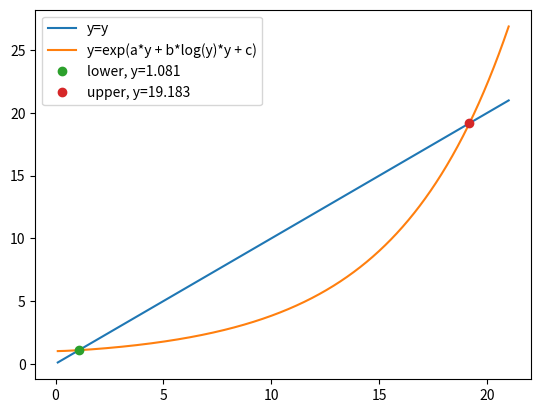

This chart was generated by the following Python code:
"""Calculate potential size."""

from typing import Callable
import numpy as np
import matplotlib.pyplot as plt


def g(y):
    return 5 * y - np.exp(y)


def w22_func(a: float = 0.062, b: float = 0.031, c: float = 0.008) -> Callable:
    def f(y: float) -> float:
        return np.exp(a * y + b * np.log(y) * y + c)

    return f


def wang_diff(a: float = 0.062, b: float = 0.031, c: float = 0.008) -> Callable:
    def f(y: float) -> float:
        return y - np.exp(a * y + b * np.log(y) * y + c)

    return f


def bisection(f: Callable, left: float, right: float, tol: float) -> float:
    # https://en.wikipedia.org/wiki/Root-finding_algorithms#Bisection_method
    fleft = f(left)
    fright = f(right)
    if fleft * fright > 0:
        print("Error: f(left) and f(right) must have opposite signs.")
        return None

    while fleft * fright < 0 and right - left > tol:
        mid = (left + right) / 2
        fmid = f(mid)
        if fleft * fmid < 0:
            right = mid
            fright = fmid
        else:
            left = mid
            fleft = fmid
    return (left + right) / 2


def plot_w22_func():
    f = w22_func()
    y = np.linspace(0.1, 21, 1000)
    plt.plot(y, y, label="y=y")
    plt.plot(y, f(y), label="y=exp(a*y + b*log(y)*y + c)")
    lower = bisection(wang_diff(), 0.01, 3, 1e-5)
    if lower is not None:
        print(lower, wang_diff()(lower))
    upper = bisection(wang_diff(), 6, 21, 1e-5)
    if upper is not None:
        print(upper, wang_diff()(upper))
    plt.plot(lower, f(lower), "o", label="lower, y={:.3f}".format(lower))
    plt.plot(upper, f(upper), "o", label="upper, y={:.3f}".format(upper))
    plt.legend()
    plt.show()


def buck(temp: float) -> float:  # temp in K -> saturation vapour pressure in Pa
    # https://en.wikipedia.org/wiki/Arden_Buck_equation
    temp = temp - 273.15
    return 0.61121 * np.exp((18.678 - temp / 234.5) * (temp / (257.14 + temp))) * 1000


def carnot(temp_hot: float, temp_cold: float) -> float:
    return (temp_hot - temp_cold) / temp_hot


def absolute_angular_momentum(v: float, r: float, f: float) -> float:
    return v * r + 0.5 * f * r**2


def a_param(
    near_surface_air_temperature: float,
    latent_heat_of_vaporization: float,
    gas_constant_for_water_vapor: float,
    beta_lift_parameterization,
    outflow_temperature: float,
    efficiency_relative_to_carnot: float,
    pressure_dry_at_inflow: float,
) -> float:
    near_surface_saturation_vapour_presure = buck(near_surface_air_temperature)
    carnot_efficiency = carnot(near_surface_air_temperature, outflow_temperature)
    return (
        near_surface_saturation_vapour_presure
        / pressure_dry_at_inflow
        * (
            efficiency_relative_to_carnot
            * carnot_efficiency
            * latent_heat_of_vaporization
            / gas_constant_for_water_vapor
            / near_surface_air_temperature
            - 1
        )
        / (
            (
                beta_lift_parameterization
                - efficiency_relative_to_carnot * carnot_efficiency
            )
        )
    )


def b_param(
    near_surface_air_temperature: float,
    beta_lift_parameterization,
    outflow_temperature: float,
    efficiency_relative_to_carnot: float,
    pressure_dry_at_inflow: float,
) -> float:
    near_surface_saturation_vapour_presure = buck(near_surface_air_temperature)
    carnot_efficiency = carnot(near_surface_air_temperature, outflow_temperature)
    return (
        near_surface_saturation_vapour_presure
        / pressure_dry_at_inflow
        / (
            beta_lift_parameterization
            - efficiency_relative_to_carnot * carnot_efficiency
        )
    )


def c_param(
    near_surface_air_temperature: float,
    gas_constant: float,
    coriolis_parameter: float,
    outflow_temperature: float,
    efficiency_relative_to_carnot: float,
    beta_lift_parameterization: float,
    maximum_wind_speed: float,
    radius_of_inflow: float,
    radius_of_outflow: float,
    absolute_angular_momentum_at_outflow: float,
    absolute_angular_momentum_at_vmax: float,
) -> float:
    carnot_efficiency = carnot(near_surface_air_temperature, outflow_temperature)
    return (
        beta_lift_parameterization
        * (
            0.5 * maximum_wind_speed**2
            - 0.25 * coriolis_parameter**2 * radius_of_inflow**2
            + (
                absolute_angular_momentum_at_outflow**2
                - absolute_angular_momentum_at_vmax**2
            )
            / radius_of_outflow**2
            + 0.5 * coriolis_parameter * absolute_angular_momentum_at_vmax
        )
        / (
            (
                beta_lift_parameterization
                - efficiency_relative_to_carnot * carnot_efficiency
            )
            * near_surface_air_temperature
            * gas_constant
        )
    )


# w_cool = 0.002 [m/s]
# relative_humidity_environment = 0.9 [dimensionless]
# supergradient_wind = 1.2 [dimensionless]
# r_0 = np.inf [m]
# P_da = 1014 [hPa]
# SST = 300 [K]
# Ts = 299 [K]
# To = 200 [K]
# rm = 64 [km]
# ra = 2193 km
# coriolis_parameter = 5e-5 [s^-1]
# efficiency_relative_to_carnot = 0.5 [dimensionless]
# beta_lift_parameterization = 5/4 [dimensionless]
# vmax = 83 [m/s]
# v_max = supergradient_wind * emanuel_vp


print("buck299", buck(299))
print("buck300", buck(300))

a = a_param(
    near_surface_air_temperature=299,
    latent_heat_of_vaporization=2.27e6,
    gas_constant_for_water_vapor=461,
    beta_lift_parameterization=1.25,
    outflow_temperature=200,
    efficiency_relative_to_carnot=0.5,
    pressure_dry_at_inflow=985 * 100,
)
print("a", a)

print("0.062/a", 0.062 / a)

b = b_param(
    near_surface_air_temperature=299,
    beta_lift_parameterization=1.25,
    outflow_temperature=200,
    efficiency_relative_to_carnot=0.5,
    pressure_dry_at_inflow=985 * 100,
)
print("b", b)

c = c_param(
    near_surface_air_temperature=299,
    gas_constant=287,
    coriolis_parameter=5e-5,
    outflow_temperature=200,
    efficiency_relative_to_carnot=0.5,
    beta_lift_parameterization=1.25,
    maximum_wind_speed=83,
    radius_of_inflow=2193 * 1000,
    radius_of_outflow=np.inf,
    absolute_angular_momentum_at_outflow=0,
    absolute_angular_momentum_at_vmax=absolute_angular_momentum(83, 64 * 1000, 5e-5),
    # 83 * 64 * 1000 + 0.5 * 5e-5 * (64 * 1000) ** 2,  # Vmax*rmax + f*rmax**2
)


print("c", c)


def abc(
    near_surface_air_temperature=299,  # K
    outflow_temperature=200,  # K
    latent_heat_of_vaporization=2.27e6,  # J/kg
    gas_constant_for_water_vapor=461,  # J/kg/K
    gas_constant=287,  # J/kg/K
    beta_lift_parameterization=1.25,  # dimensionless
    efficiency_relative_to_carnot=0.5,
    pressure_dry_at_inflow=985 * 100,
    coriolis_parameter=5e-5,
    maximum_wind_speed=83,
    radius_of_inflow=2193 * 1000,
    radius_of_max_wind=64 * 1000,
):
    absolute_angular_momentum_at_vmax = absolute_angular_momentum(
        maximum_wind_speed, radius_of_max_wind, coriolis_parameter
    )
    carnot_efficiency = carnot(near_surface_air_temperature, outflow_temperature)
    near_surface_saturation_vapour_presure = buck(near_surface_air_temperature)

    return (
        (
            near_surface_saturation_vapour_presure
            / pressure_dry_at_inflow
            * (
                efficiency_relative_to_carnot
                * carnot_efficiency
                * latent_heat_of_vaporization
                / gas_constant_for_water_vapor
                / near_surface_air_temperature
                - 1
            )
            / (
                (
                    beta_lift_parameterization
                    - efficiency_relative_to_carnot * carnot_efficiency
                )
            )
        ),
        (
            near_surface_saturation_vapour_presure
            / pressure_dry_at_inflow
            / (
                beta_lift_parameterization
                - efficiency_relative_to_carnot * carnot_efficiency
            )
        ),
        (
            beta_lift_parameterization
            * (
                0.5 * maximum_wind_speed**2
                - 0.25 * coriolis_parameter**2 * radius_of_inflow**2
                + 0.5 * coriolis_parameter * absolute_angular_momentum_at_vmax
            )
            / (
                (
                    beta_lift_parameterization
                    - efficiency_relative_to_carnot * carnot_efficiency
                )
                * near_surface_air_temperature
                * gas_constant
            )
        ),
    )


print("abc", abc())
# Run TCPI -> get emanuel_vp

if __name__ == "__main__":
    # python ps.py
    #
    bi = bisection(g, 1, 10, 1e-5)
    print(bi, g(bi))
    bi = bisection(wang_diff(), 0.01, 3, 1e-5)
    if bi is not None:
        print(bi, wang_diff()(bi))

    bi = bisection(wang_diff(), 6, 21, 1e-5)
    if bi is not None:
        print(bi, wang_diff()(bi))
    plot_w22_func()
